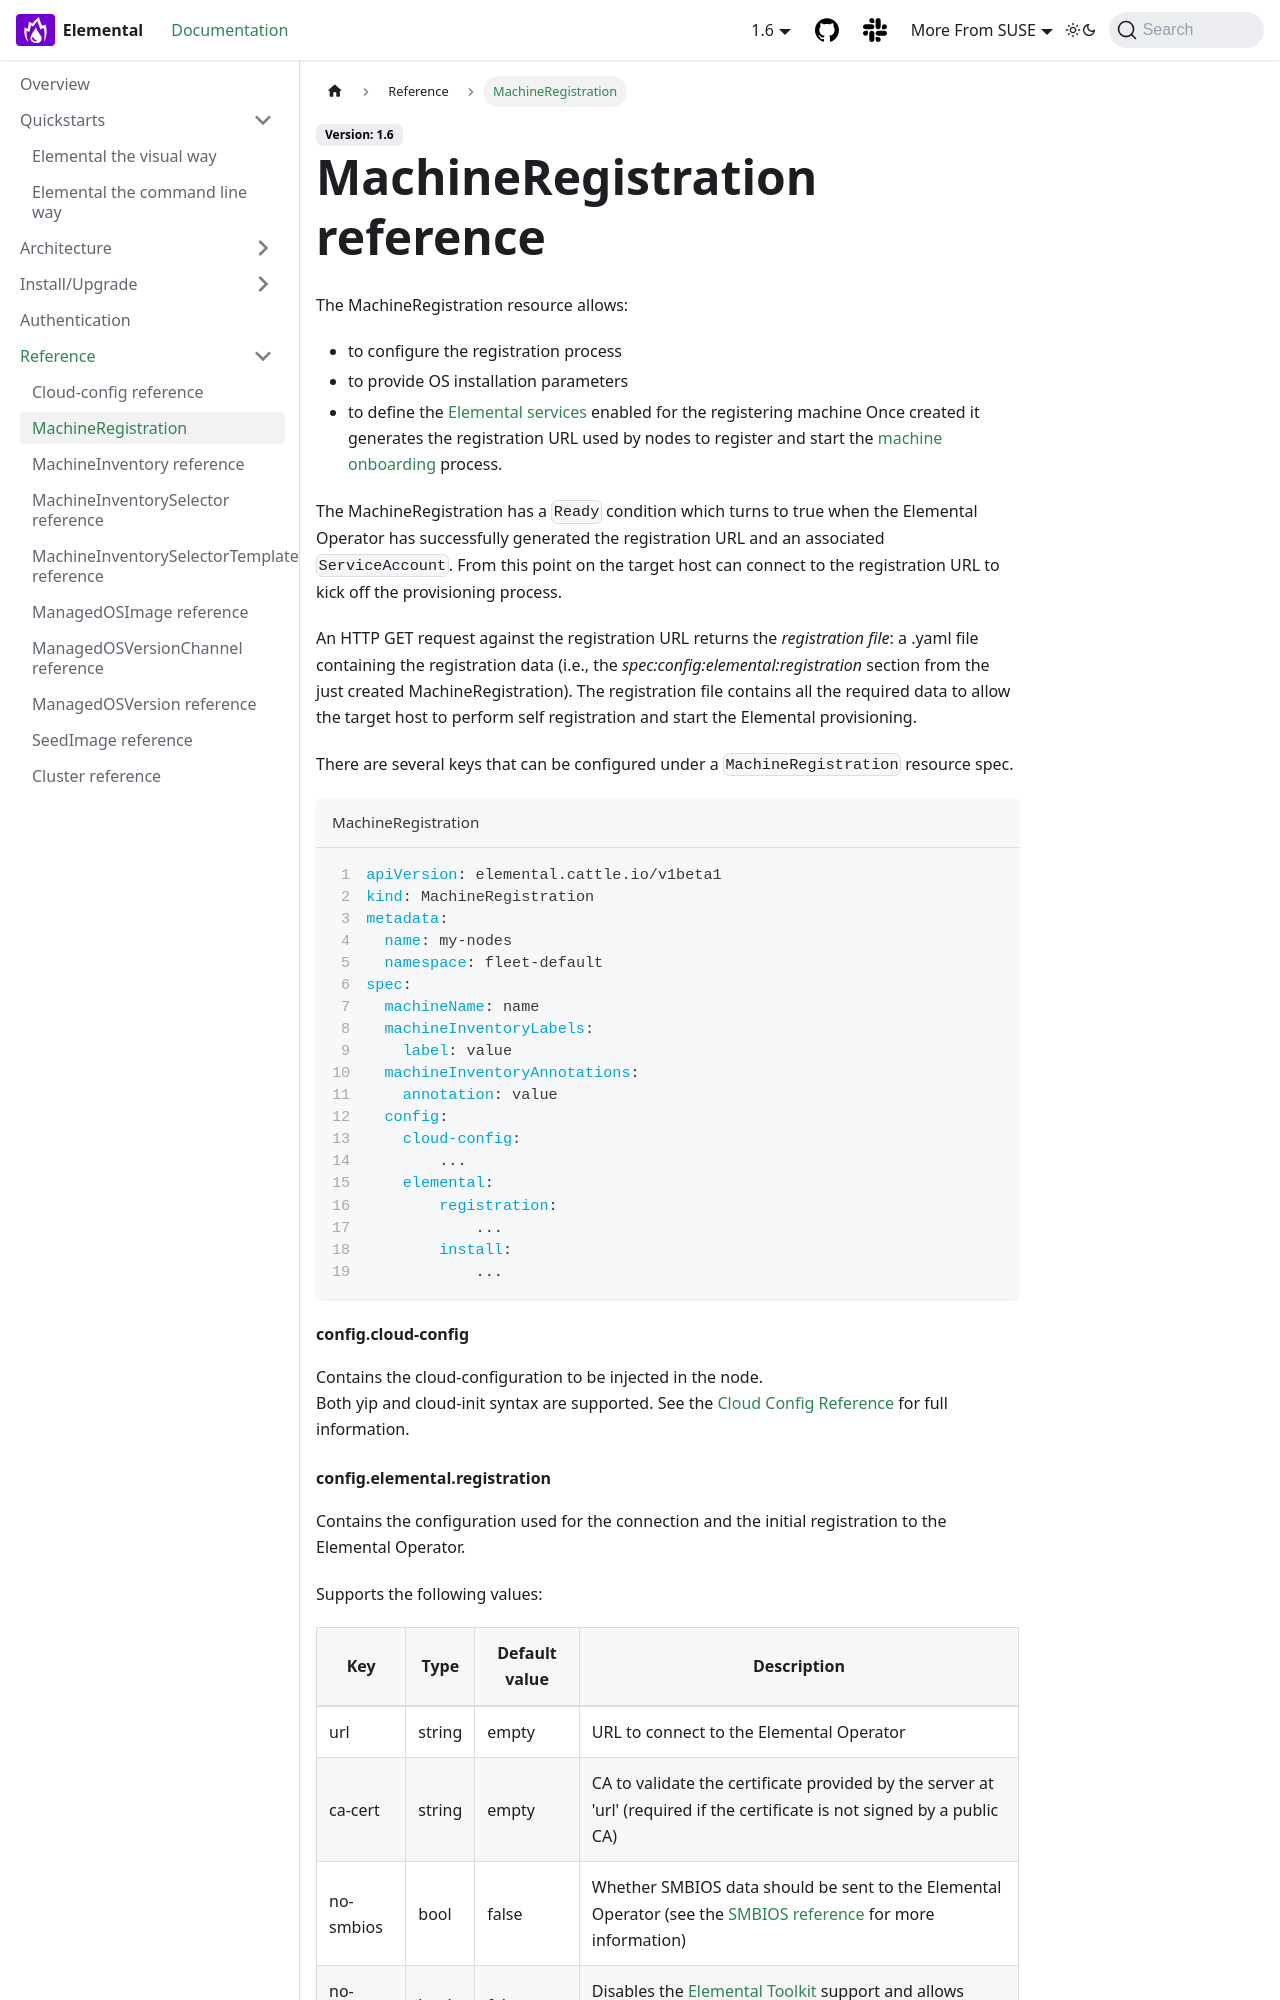

repository: nunix/elemental-docs-repo · page: machineregistration-reference/index.html · generator: docusaurus

---
sidebar_label: MachineRegistration reference
title: ''
---

<head>
  <link rel="canonical" href="https://elemental.docs.rancher.com/machineregistration-reference"/>
</head>

# MachineRegistration reference

The MachineRegistration resource is the responsible of defining a machine registration end point. Once created it generates a registration URL used by nodes to register so they are inventoried.

There are several keys that can be configured under a `MachineRegistration` resource spec.

```yaml title="MachineRegistration" showLineNumbers
apiVersion: elemental.cattle.io/v1beta1
kind: MachineRegistration
metadata:
  name: my-nodes
  namespace: fleet-default
spec:
  machineName: name
  machineInventoryLabels:
    label: value
  machineInventoryAnnotations:
    annotation: value
  config:
    cloud-config:
        ...
    elemental:
        registration:
            ...
        install:
            ... 
```

#### config.cloud-config

Contains the cloud-configuration to be injected in the node. See the [Cloud Config Reference](cloud-config-reference.md) for full information.

#### config.elemental.registration
Contains the configuration used for the connection and the initial registration to the <Vars name="elemental_operator_name" />.

Supports the following values:

| Key               | Type   | Default value | Description                                                                                                                                    |
|-------------------|--------|---------------|------------------------------------------------------------------------------------------------------------------------------------------------|
| url               | string | empty         | URL to connect to the <Vars name="elemental_operator_name" />                                                                                  |
| ca-cert           | string | empty         | CA to validate the certificate provided by the server at 'url' (required if the certificate is not signed by a public CA)                      |
| no-smbios         | bool   | false         | Whether SMBIOS data should be sent to the <Vars name="elemental_operator_name" /> (see the [SMBIOS reference](smbios.md) for more information) |

:::warning
The following values are for development purposes only.

| Key               | Type   | Default value | Description                                                                                                                                       |
|-------------------|--------|---------------|---------------------------------------------------------------------------------------------------------------------------------------------------|
| auth              | string | tpm           | Authentication method to use during registration, one of `tpm`, `mac` or `sys-uuid`. See [Authentication](authentication.md) for more information |
| emulate-tpm       | bool   | false         | This will use software emulation of the TPM (required for hosts without TPM hardware)                                                             |
| emulated-tpm-seed | int64  | 1             | Fixed seed to use with 'emulate-tpm'. Set to -1 to get a random seed. See [TPM](tpm.md) for more information                                      |

:::
